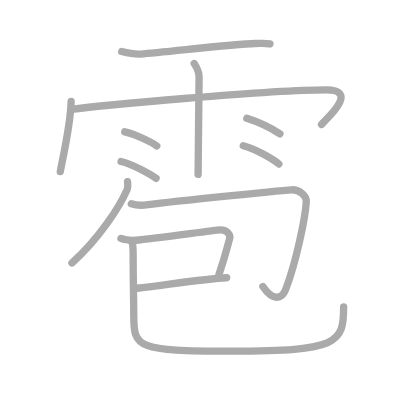
t = 0.00 s
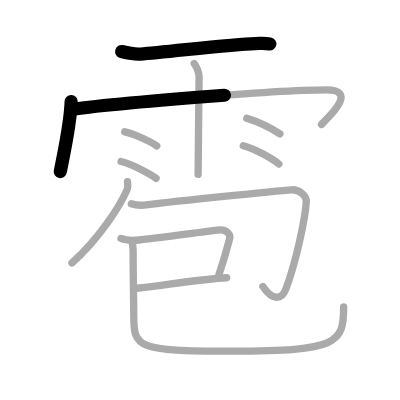
t = 2.50 s
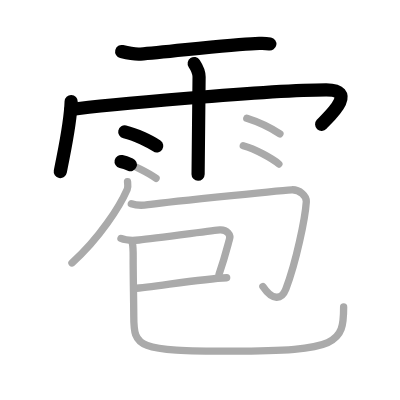
t = 5.25 s
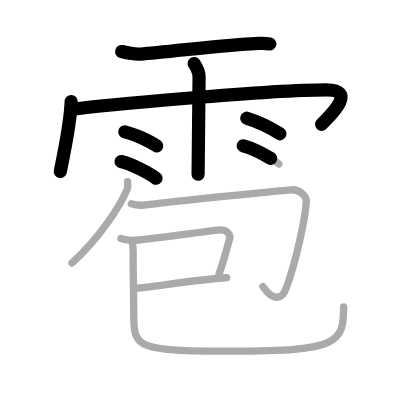
t = 7.75 s
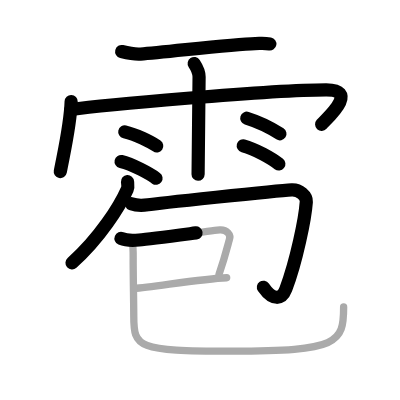
t = 10.50 s
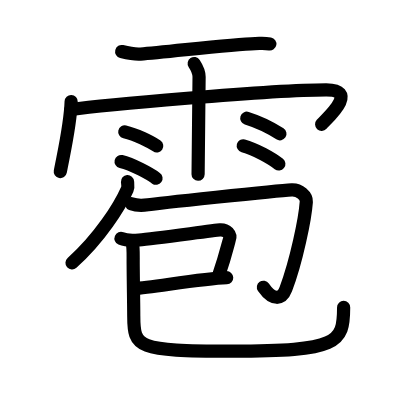
t = 13.00 s

The animated SVG that drew these frames (rendered in a browser with its animation timeline set to each time). Animation: 13 SMIL elements (animate=13); one cycle of 13.00 s.

<?xml version="1.0" standalone="no"?>
<!DOCTYPE svg PUBLIC "-//W3C//DTD SVG 1.1//EN"   "http://www.w3.org/Graphics/SVG/1.1/DTD/svg11.dtd">
<svg width="400px" height="400px"  version="1.1" xmlns="http://www.w3.org/2000/svg">
  <defs>
    <marker id="Triangle" viewBox="0 0 10 10" refX="0" refY="5" markerUnits="strokeWidth" markerWidth="3" style="stroke-opacity:0%;fill:#aaaaaa;" markerHeight="2" orient="auto">
      <path d="M 0 0 L 10 5 L 0 10 z" />
    </marker>
    
    <marker id="Arrow" viewBox="0 0 10 10" refX="5" refY="5" markerUnits="strokeWidth" markerWidth="1.8" style="stroke-opacity:0%;fill:#770000;" markerHeight="2" orient="auto">
      <path d="M 0 4 L 6 4 L 4 1 L 10 5 L 4 9 L 6 6 L 0 6 z" />
        <circle cx="5" cy="5" r="5" />
      </marker>
    
    <marker id="TriangleRed" viewBox="0 0 10 10" refX="0" refY="5" markerUnits="strokeWidth" markerWidth="3" style="stroke-opacity:0%;fill:#CC0000;" markerHeight="2" orient="auto">
      <path d="M 0 0 L 10 5 L 0 10 z" />
    </marker>
    
    <marker id="ArrowRed" viewBox="0 0 10 10" refX="5" refY="5" markerUnits="strokeWidth" markerWidth="1.8" style="stroke-opacity:0%;fill:#CC0000;" markerHeight="2" orient="auto">
      <path d="M 0 4 L 6 4 L 4 1 L 10 5 L 4 9 L 6 6 L 0 6 z" />
        <circle cx="5" cy="5" r="5" />
      </marker>
    
  </defs>
  
  <path style="fill:#ffffff; fill-opacity:100%; fill-rule:evenodd; stroke-width:0;" d="M 0 0 L 400px 0 L 400px 400px L 0 400px L 0 0" />

  <g transform="scale(3.6697247706422 3.6697247706422)">
<path style="fill:none; fill-opacity:0%; fill-rule:evenodd; stroke:#aaaaaa; stroke-opacity:100%; stroke-width: 1.5pt; stroke-linejoin:round; stroke-linecap:round;" d="M33.16 14.04c1.84 0.46 3.81 0.78 5.12 0.69c6.97-0.49 24.97-2.74 31.25-2.87c1.83-0.04 2.35-0.18 4.03 0.12"></path>
<path style="fill:none; fill-opacity:0%; fill-rule:evenodd; stroke:#aaaaaa; stroke-opacity:100%; stroke-width: 1.5pt; stroke-linejoin:round; stroke-linecap:round;" d="M19.39 27.67c-0.18 6.12-1.78 12.91-2.96 19.09"></path>
<path style="fill:none; fill-opacity:0%; fill-rule:evenodd; stroke:#aaaaaa; stroke-opacity:100%; stroke-width: 1.5pt; stroke-linejoin:round; stroke-linecap:round;" d="M19.35 29.82c7.4-1.02 53.84-5.34 69.55-5.34c9.1 0 0.17 7.83-1.28 9.43"></path>
<path style="fill:none; fill-opacity:0%; fill-rule:evenodd; stroke:#aaaaaa; stroke-opacity:100%; stroke-width: 1.5pt; stroke-linejoin:round; stroke-linecap:round;" d="M52.92 17.32c0.91 1.36 1.31 2.26 1.33 3.6c0.01 0.48-0.27 25.27-0.27 26.59"></path>
<path style="fill:none; fill-opacity:0%; fill-rule:evenodd; stroke:#aaaaaa; stroke-opacity:100%; stroke-width: 1.5pt; stroke-linejoin:round; stroke-linecap:round;" d="M34 35.93c2.99 0.68 7.08 2.71 8.71 3.83"></path>
<path style="fill:none; fill-opacity:0%; fill-rule:evenodd; stroke:#aaaaaa; stroke-opacity:100%; stroke-width: 1.5pt; stroke-linejoin:round; stroke-linecap:round;" d="M33 44.01c3.08 0.72 7.84 3.37 9.52 4.57"></path>
<path style="fill:none; fill-opacity:0%; fill-rule:evenodd; stroke:#aaaaaa; stroke-opacity:100%; stroke-width: 1.5pt; stroke-linejoin:round; stroke-linecap:round;" d="M67.25 32.22c3.56 1.11 7.6 3.32 9.03 4.24"></path>
<path style="fill:none; fill-opacity:0%; fill-rule:evenodd; stroke:#aaaaaa; stroke-opacity:100%; stroke-width: 1.5pt; stroke-linejoin:round; stroke-linecap:round;" d="M66.29 39.73c3.33 0.88 7.88 3.5 9.7 4.96"></path>
<path style="fill:none; fill-opacity:0%; fill-rule:evenodd; stroke:#aaaaaa; stroke-opacity:100%; stroke-width: 1.5pt; stroke-linejoin:round; stroke-linecap:round;" d="M34.75 49.5c0.04 0.52 0.23 1.39-0.08 2.1c-2.02 4.62-7.51 13.31-15.06 20.06"></path>
<path style="fill:none; fill-opacity:0%; fill-rule:evenodd; stroke:#aaaaaa; stroke-opacity:100%; stroke-width: 1.5pt; stroke-linejoin:round; stroke-linecap:round;" d="M35.79 55.52c1.13 0.41 2.72 0.54 4.54 0.27c1.82-0.27 34.64-3.83 39.16-4.07c2.15-0.11 4.08 1.74 3.98 3.25c-0.31 4.56-2.72 16.28-5.57 23.79c-1.13 2.98-3.65 3.23-6.26-0.68"></path>
<path style="fill:none; fill-opacity:0%; fill-rule:evenodd; stroke:#aaaaaa; stroke-opacity:100%; stroke-width: 1.5pt; stroke-linejoin:round; stroke-linecap:round;" d="M32.97 64.98c1.48 0.62 2.75 0.62 4.92 0.42c4.42-0.42 20.69-2.66 22.04-2.74c1.78-0.1 3.18 1.18 2.54 2.79c-0.19 0.48-0.98 4.05-2.78 9.28"></path>
<path style="fill:none; fill-opacity:0%; fill-rule:evenodd; stroke:#aaaaaa; stroke-opacity:100%; stroke-width: 1.5pt; stroke-linejoin:round; stroke-linecap:round;" d="M36.6 78.62c4.78-0.3 18.38-2.68 25.17-2.94"></path>
<path style="fill:none; fill-opacity:0%; fill-rule:evenodd; stroke:#aaaaaa; stroke-opacity:100%; stroke-width: 1.5pt; stroke-linejoin:round; stroke-linecap:round;" d="M36.04 66.08c0.21 0.92 0.26 3.08 0.25 4.2c-0.03 3.59 0.16 12.6 0.16 15.74c0 8.72 0.8 9.66 26.72 9.66c29.08 0 30.47-2.19 30.47-12.03"></path>

<path style="fill:none; fill-opacity:0%; fill-rule:evenodd; stroke:#000000; stroke-opacity:100%; stroke-width: 2.7pt; stroke-linejoin:round; stroke-linecap:round;" d="M33.16 14.04c1.84 0.46 3.81 0.78 5.12 0.69c6.97-0.49 24.97-2.74 31.25-2.87c1.83-0.04 2.35-0.18 4.03 0.12" pathLength="100" stroke-dashoffset="100" stroke-dasharray="100 105"><animate id="dashAnim1" attributeName="stroke-dashoffset" from="100" to="0" dur="1s" calcMode="linear" fill="freeze"/></path>
<path style="fill:none; fill-opacity:0%; fill-rule:evenodd; stroke:#000000; stroke-opacity:100%; stroke-width: 2.7pt; stroke-linejoin:round; stroke-linecap:round;" d="M19.39 27.67c-0.18 6.12-1.78 12.91-2.96 19.09" pathLength="100" stroke-dashoffset="100" stroke-dasharray="100 105"><animate id="dashAnim2" attributeName="stroke-dashoffset" from="100" to="0" dur="1s" calcMode="linear" begin="dashAnim1.end" fill="freeze"/></path>
<path style="fill:none; fill-opacity:0%; fill-rule:evenodd; stroke:#000000; stroke-opacity:100%; stroke-width: 2.7pt; stroke-linejoin:round; stroke-linecap:round;" d="M19.35 29.82c7.4-1.02 53.84-5.34 69.55-5.34c9.1 0 0.17 7.83-1.28 9.43" pathLength="100" stroke-dashoffset="100" stroke-dasharray="100 105"><animate id="dashAnim3" attributeName="stroke-dashoffset" from="100" to="0" dur="1s" calcMode="linear" begin="dashAnim2.end" fill="freeze"/></path>
<path style="fill:none; fill-opacity:0%; fill-rule:evenodd; stroke:#000000; stroke-opacity:100%; stroke-width: 2.7pt; stroke-linejoin:round; stroke-linecap:round;" d="M52.92 17.32c0.91 1.36 1.31 2.26 1.33 3.6c0.01 0.48-0.27 25.27-0.27 26.59" pathLength="100" stroke-dashoffset="100" stroke-dasharray="100 105"><animate id="dashAnim4" attributeName="stroke-dashoffset" from="100" to="0" dur="1s" calcMode="linear" begin="dashAnim3.end" fill="freeze"/></path>
<path style="fill:none; fill-opacity:0%; fill-rule:evenodd; stroke:#000000; stroke-opacity:100%; stroke-width: 2.7pt; stroke-linejoin:round; stroke-linecap:round;" d="M34 35.93c2.99 0.68 7.08 2.71 8.71 3.83" pathLength="100" stroke-dashoffset="100" stroke-dasharray="100 105"><animate id="dashAnim5" attributeName="stroke-dashoffset" from="100" to="0" dur="1s" calcMode="linear" begin="dashAnim4.end" fill="freeze"/></path>
<path style="fill:none; fill-opacity:0%; fill-rule:evenodd; stroke:#000000; stroke-opacity:100%; stroke-width: 2.7pt; stroke-linejoin:round; stroke-linecap:round;" d="M33 44.01c3.08 0.72 7.84 3.37 9.52 4.57" pathLength="100" stroke-dashoffset="100" stroke-dasharray="100 105"><animate id="dashAnim6" attributeName="stroke-dashoffset" from="100" to="0" dur="1s" calcMode="linear" begin="dashAnim5.end" fill="freeze"/></path>
<path style="fill:none; fill-opacity:0%; fill-rule:evenodd; stroke:#000000; stroke-opacity:100%; stroke-width: 2.7pt; stroke-linejoin:round; stroke-linecap:round;" d="M67.25 32.22c3.56 1.11 7.6 3.32 9.03 4.24" pathLength="100" stroke-dashoffset="100" stroke-dasharray="100 105"><animate id="dashAnim7" attributeName="stroke-dashoffset" from="100" to="0" dur="1s" calcMode="linear" begin="dashAnim6.end" fill="freeze"/></path>
<path style="fill:none; fill-opacity:0%; fill-rule:evenodd; stroke:#000000; stroke-opacity:100%; stroke-width: 2.7pt; stroke-linejoin:round; stroke-linecap:round;" d="M66.29 39.73c3.33 0.88 7.88 3.5 9.7 4.96" pathLength="100" stroke-dashoffset="100" stroke-dasharray="100 105"><animate id="dashAnim8" attributeName="stroke-dashoffset" from="100" to="0" dur="1s" calcMode="linear" begin="dashAnim7.end" fill="freeze"/></path>
<path style="fill:none; fill-opacity:0%; fill-rule:evenodd; stroke:#000000; stroke-opacity:100%; stroke-width: 2.7pt; stroke-linejoin:round; stroke-linecap:round;" d="M34.75 49.5c0.04 0.52 0.23 1.39-0.08 2.1c-2.02 4.62-7.51 13.31-15.06 20.06" pathLength="100" stroke-dashoffset="100" stroke-dasharray="100 105"><animate id="dashAnim9" attributeName="stroke-dashoffset" from="100" to="0" dur="1s" calcMode="linear" begin="dashAnim8.end" fill="freeze"/></path>
<path style="fill:none; fill-opacity:0%; fill-rule:evenodd; stroke:#000000; stroke-opacity:100%; stroke-width: 2.7pt; stroke-linejoin:round; stroke-linecap:round;" d="M35.79 55.52c1.13 0.41 2.72 0.54 4.54 0.27c1.82-0.27 34.64-3.83 39.16-4.07c2.15-0.11 4.08 1.74 3.98 3.25c-0.31 4.56-2.72 16.28-5.57 23.79c-1.13 2.98-3.65 3.23-6.26-0.68" pathLength="100" stroke-dashoffset="100" stroke-dasharray="100 105"><animate id="dashAnim10" attributeName="stroke-dashoffset" from="100" to="0" dur="1s" calcMode="linear" begin="dashAnim9.end" fill="freeze"/></path>
<path style="fill:none; fill-opacity:0%; fill-rule:evenodd; stroke:#000000; stroke-opacity:100%; stroke-width: 2.7pt; stroke-linejoin:round; stroke-linecap:round;" d="M32.97 64.98c1.48 0.62 2.75 0.62 4.92 0.42c4.42-0.42 20.69-2.66 22.04-2.74c1.78-0.1 3.18 1.18 2.54 2.79c-0.19 0.48-0.98 4.05-2.78 9.28" pathLength="100" stroke-dashoffset="100" stroke-dasharray="100 105"><animate id="dashAnim11" attributeName="stroke-dashoffset" from="100" to="0" dur="1s" calcMode="linear" begin="dashAnim10.end" fill="freeze"/></path>
<path style="fill:none; fill-opacity:0%; fill-rule:evenodd; stroke:#000000; stroke-opacity:100%; stroke-width: 2.7pt; stroke-linejoin:round; stroke-linecap:round;" d="M36.6 78.62c4.78-0.3 18.38-2.68 25.17-2.94" pathLength="100" stroke-dashoffset="100" stroke-dasharray="100 105"><animate id="dashAnim12" attributeName="stroke-dashoffset" from="100" to="0" dur="1s" calcMode="linear" begin="dashAnim11.end" fill="freeze"/></path>
<path style="fill:none; fill-opacity:0%; fill-rule:evenodd; stroke:#000000; stroke-opacity:100%; stroke-width: 2.7pt; stroke-linejoin:round; stroke-linecap:round;" d="M36.04 66.08c0.21 0.92 0.26 3.08 0.25 4.2c-0.03 3.59 0.16 12.6 0.16 15.74c0 8.72 0.8 9.66 26.72 9.66c29.08 0 30.47-2.19 30.47-12.03" pathLength="100" stroke-dashoffset="100" stroke-dasharray="100 105"><animate id="dashAnim13" attributeName="stroke-dashoffset" from="100" to="0" dur="1s" calcMode="linear" begin="dashAnim12.end" fill="freeze"/></path>

</g>

</svg>  
          
